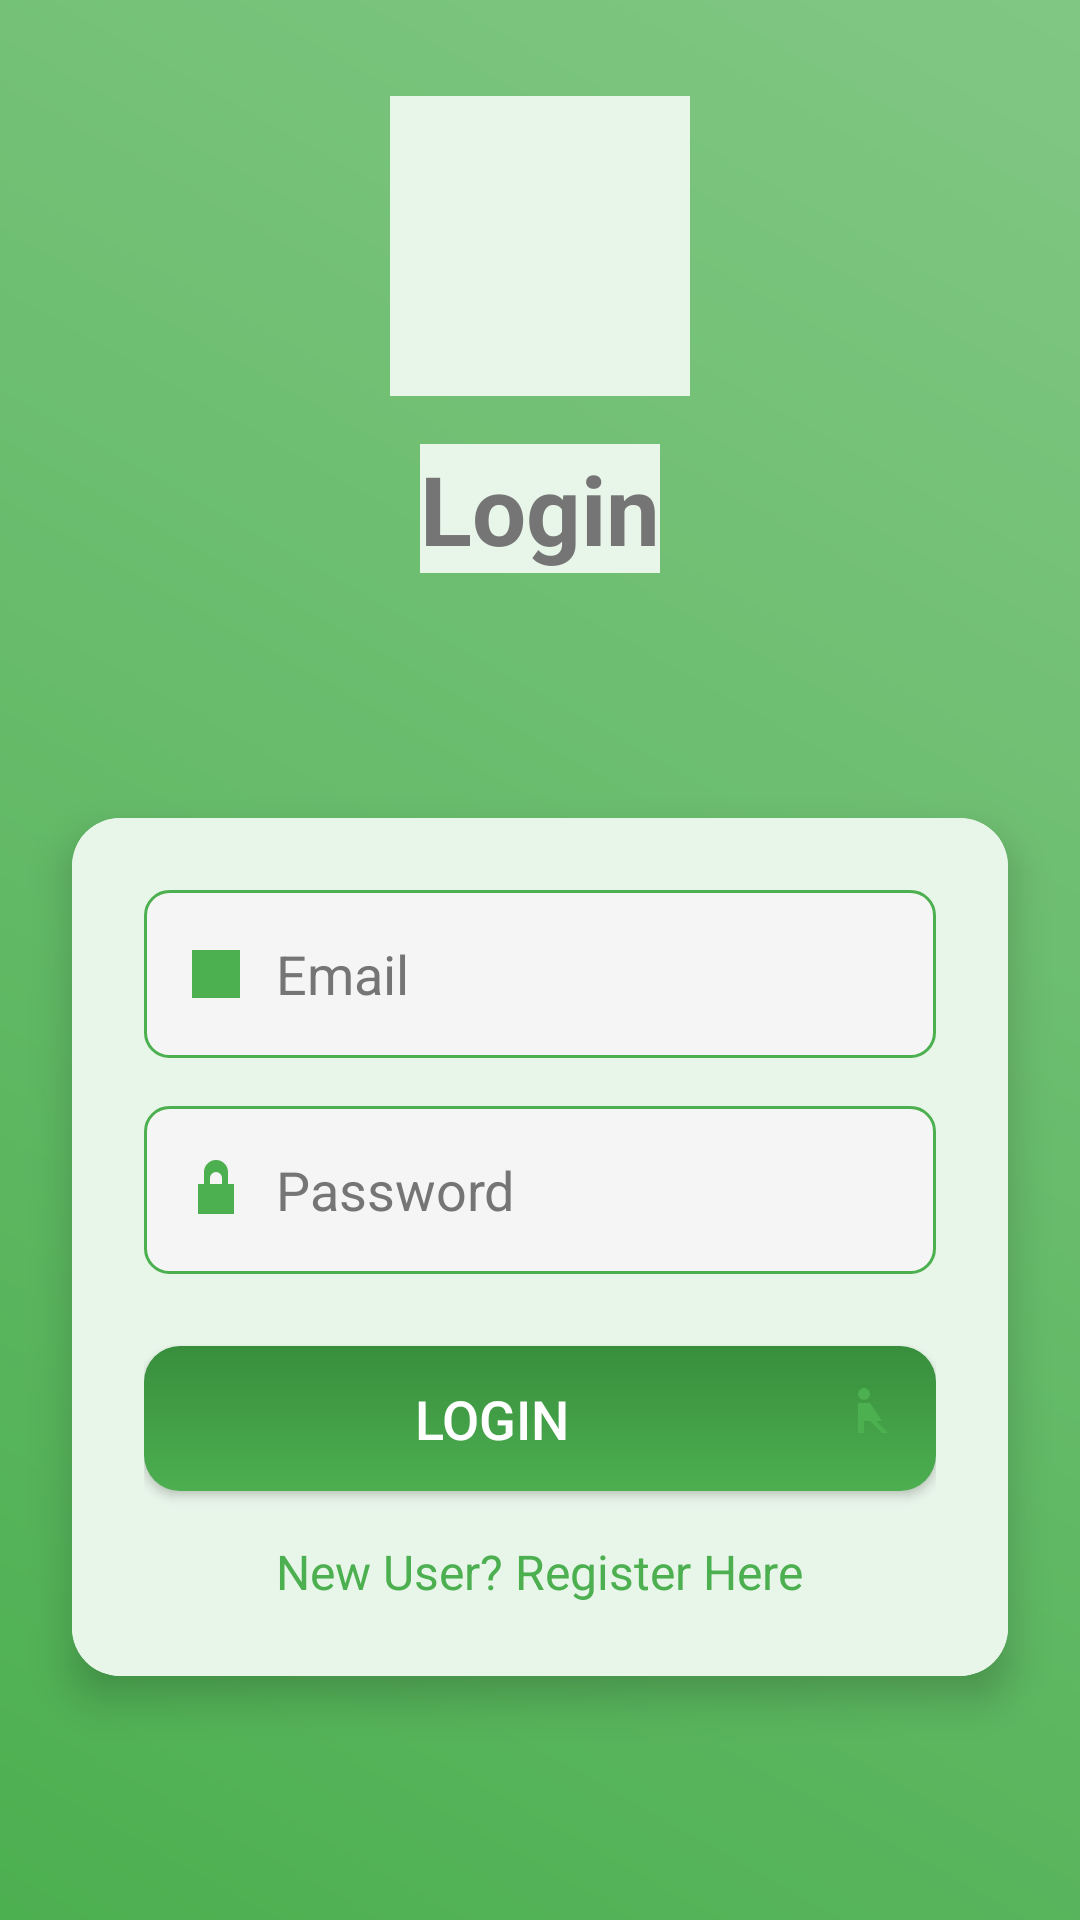

The Android layout XML behind this screen, and the referenced resources:
<!-- AndroidManifest.xml: application theme AppTheme -->
<!-- res/layout/activity_login.xml -->
<?xml version="1.0" encoding="utf-8"?>
<androidx.constraintlayout.widget.ConstraintLayout xmlns:android="http://schemas.android.com/apk/res/android"
    xmlns:app="http://schemas.android.com/apk/res-auto"
    android:layout_width="match_parent"
    android:layout_height="match_parent"
    android:background="@drawable/gradient_background">

    <ImageView
        android:id="@+id/loginIcon"
        android:layout_width="100dp"
        android:layout_height="100dp"
        android:src="@drawable/login"
        android:contentDescription="Login Icon"
        app:layout_constraintTop_toTopOf="parent"
        app:layout_constraintStart_toStartOf="parent"
        app:layout_constraintEnd_toEndOf="parent"
        android:layout_marginTop="32dp"/>

    <TextView
        android:id="@+id/loginTitle"
        android:layout_width="wrap_content"
        android:layout_height="wrap_content"
        android:text="Login"
        android:textSize="32sp"
        android:textColor="@color/gray"
        android:textStyle="bold"
        app:layout_constraintTop_toBottomOf="@id/loginIcon"
        app:layout_constraintStart_toStartOf="parent"
        app:layout_constraintEnd_toEndOf="parent"
        android:layout_marginTop="16dp"/>

    <androidx.cardview.widget.CardView
        android:id="@+id/loginCard"
        android:layout_width="0dp"
        android:layout_height="wrap_content"
        android:layout_margin="24dp"
        app:cardCornerRadius="16dp"
        app:cardElevation="8dp"
        app:layout_constraintTop_toBottomOf="@id/loginTitle"
        app:layout_constraintStart_toStartOf="parent"
        app:layout_constraintEnd_toEndOf="parent"
        app:layout_constraintBottom_toBottomOf="parent">

        <LinearLayout
            android:layout_width="match_parent"
            android:layout_height="wrap_content"
            android:orientation="vertical"
            android:padding="24dp">

            <EditText
                android:id="@+id/emailEditText"
                android:layout_width="match_parent"
                android:layout_height="56dp"
                android:hint="Email"
                android:inputType="textEmailAddress"
                android:background="@drawable/edit_text_background"
                android:padding="12dp"
                android:textColor="@color/gray"
                android:textColorHint="@color/gray"
                android:drawableStart="@drawable/ic_email"
                android:drawablePadding="8dp"
                android:layout_marginBottom="16dp"/>

            <EditText
                android:id="@+id/passwordEditText"
                android:layout_width="match_parent"
                android:layout_height="56dp"
                android:hint="Password"
                android:inputType="textPassword"
                android:background="@drawable/edit_text_background"
                android:padding="12dp"
                android:textColor="@color/gray"
                android:textColorHint="@color/gray"
                android:drawableStart="@drawable/ic_lock"
                android:drawablePadding="8dp"
                android:layout_marginBottom="24dp"/>

            <Button
                android:id="@+id/loginButton"
                android:layout_width="match_parent"
                android:layout_height="wrap_content"
                android:text="Login"
                android:textSize="18sp"
                android:background="@drawable/button_gradient"
                android:textColor="@color/white"
                android:padding="12dp"
                android:drawableEnd="@drawable/ic_login"
                android:drawablePadding="8dp"
                android:elevation="4dp"
                android:layout_marginBottom="16dp"/>

            <TextView
                android:id="@+id/registerLink"
                android:layout_width="wrap_content"
                android:layout_height="wrap_content"
                android:text="New User? Register Here"
                android:textColor="@color/primary_green"
                android:textSize="16sp"
                android:gravity="center"
                android:layout_gravity="center"/>
        </LinearLayout>
    </androidx.cardview.widget.CardView>
</androidx.constraintlayout.widget.ConstraintLayout>
<!-- resources referenced by this layout -->
<resources>
  <color name="gray">#757575</color>
  <color name="primary_green">#4CAF50</color>
  <color name="white">#FFFFFF</color>
  <!-- drawable button_gradient (drawable) -->
  <?xml version="1.0" encoding="utf-8"?>
  <shape xmlns:android="http://schemas.android.com/apk/res/android">
      <gradient
          android:startColor="@color/primary_green"
          android:endColor="@color/dark_green"
          android:angle="90"/>
      <corners android:radius="12dp"/>
  </shape>
  <!-- drawable edit_text_background (drawable) -->
  <?xml version="1.0" encoding="utf-8"?>
  <shape xmlns:android="http://schemas.android.com/apk/res/android">
      <solid android:color="#F5F5F5"/>
      <corners android:radius="8dp"/>
      <stroke
          android:width="1dp"
          android:color="@color/primary_green"/>
  </shape>
  <!-- drawable gradient_background (drawable) -->
  <?xml version="1.0" encoding="utf-8"?>
  <shape xmlns:android="http://schemas.android.com/apk/res/android">
      <gradient
          android:startColor="@color/primary_green"
          android:endColor="@color/gradient_end"
          android:angle="45"/>
  </shape>
  <!-- drawable ic_email (drawable) -->
  <vector xmlns:android="http://schemas.android.com/apk/res/android"
      android:width="24dp"
      android:height="24dp"
      android:viewportWidth="24"
      android:viewportHeight="24">
      <path
          android:fillColor="#4CAF50"
          android:pathData="M20,4H4v16h16V4zM4,8l8,5 8,-5V6l-8,5 -8,-5v2z"/>
  </vector>
  <!-- drawable ic_lock (drawable) -->
  <vector xmlns:android="http://schemas.android.com/apk/res/android"
      android:width="24dp"
      android:height="24dp"
      android:viewportWidth="24"
      android:viewportHeight="24">
      <path
          android:fillColor="#4CAF50"
          android:pathData="M18,10h-2V6a4,4 0,0 0,-8 0v4H6v10h12V10zM12,6a2,2 0,0 1,2 2v2h-4V8a2,2 0,0 1,2 -2z"/>
  </vector>
  <!-- drawable ic_login (drawable) -->
  <vector xmlns:android="http://schemas.android.com/apk/res/android"
      android:width="24dp"
      android:height="24dp"
      android:viewportWidth="24"
      android:viewportHeight="24">
      <path
          android:fillColor="#4CAF50"
          android:pathData="M12,2a2,2 0,1 0,0 4,2,2 0,0 0,0 -4zM14,7h-4v10h2v-4h2l4,4h2l-4,-4h2z"/>
  </vector>
  <style name="AppTheme" parent="Theme.AppCompat.Light.DarkActionBar">
          <item name="colorPrimary">#4CAF50</item>
          <item name="colorPrimaryDark">#388E3C</item>
          <item name="colorAccent">#2E7D32</item>
          <item name="android:background">#E8F5E9</item>
      </style>
  <color name="dark_green">#388E3C</color>
  <color name="gradient_end">#81C784</color>
</resources>
